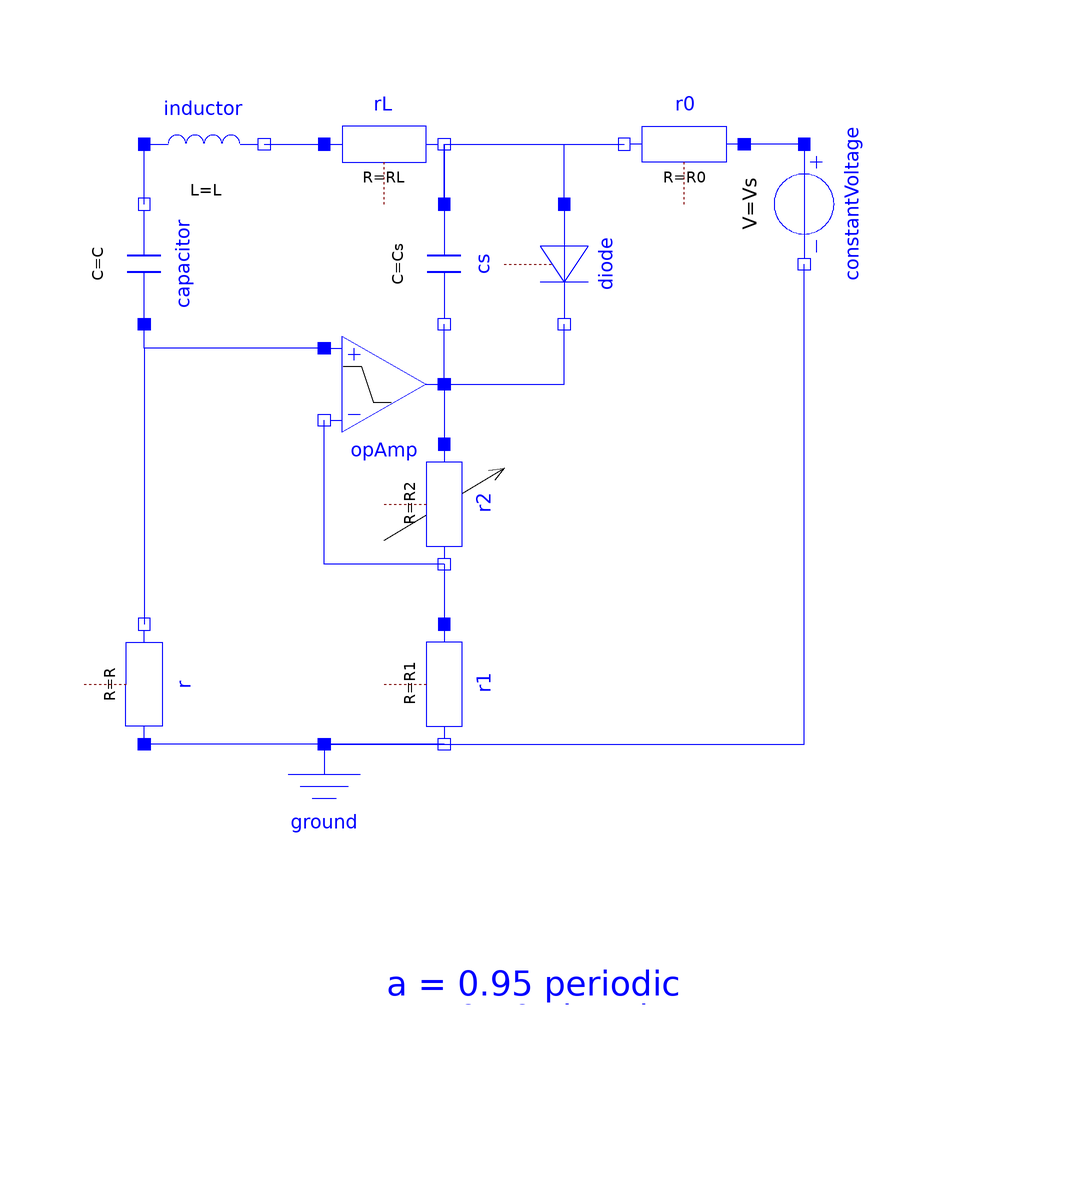

The component connection diagram of the Modelica model below, drawn from its own Placement and Line annotations.

model ImprovedCircuit "A simple chaotic oscillator for educational purposes"
  extends Modelica.Icons.Example;
  //time constant and dimensionless parameters
  parameter SI.Current I0=Vs/R0 "Estimated supply current";
  parameter SI.Time Tau=sqrt(L*C) "Time constant";
  parameter SI.Impedance Z=sqrt(L/C) "Characteristic impedance (rho)";
  parameter Real k=Z/R*a + 1 + RL/R "Amplification";
  parameter Real a=0.95;
  parameter Real b=Z*I0/nVt;
  parameter Real c=Z*Ids/nVt;
  parameter Real e=Cs/C "epsilon";
  //components
  parameter SI.Resistance R =1.0e3 "Resistor r";
  parameter SI.Resistance R1=10.e3 "Resistor r1";
  parameter SI.Resistance R2=R1*(k - 1) "Resistor r2 (tunable)";
  parameter SI.Resistance R0=20.e3 "Resistor r0";
  parameter SI.Voltage Vs=12 "Supply voltage";
  parameter SI.Inductance L=100e-3 "Inductor";
  parameter SI.Resistance RL=50 "Resistance of Inductor";
  parameter SI.Capacitance C =100e-9 "Capacitor c";
  parameter SI.Capacitance Cs=15.e-9 "Capacitor c*";
  //diode
  parameter SI.Current Ids=1e-9 "Diode: saturation current";
  parameter SI.Voltage nVt=2*26e-3 "Diode: n * voltage equivalent of temperature";
  //shortcut to results
  SI.Current iL=inductor.i "Result inductor.i";
  SI.Voltage vc=capacitor.v "Result capacitor.v";
  SI.Voltage vs=cs.v "Result c*.v";
  Real x(start=0, fixed=true)=vc/nVt "Result capacitor.v / nVt";
  Real y(start=0, fixed=true)=Z*iL/nVt "Result inductor.i *Z/nVt";
  Real z(start=0, fixed=true)=vs/nVt "Result c*.v / nVt";
  Modelica.Electrical.Analog.Basic.Ground ground
    annotation (Placement(transformation(extent={{-20,-60},{0,-40}})));
  Modelica.Electrical.Analog.Basic.Resistor r(R=R)
                                              annotation (Placement(
        transformation(
        extent={{10,-10},{-10,10}},
        rotation=270,
        origin={-40,-30})));
  Modelica.Electrical.Analog.Basic.Resistor r1(R=R1)
                                               annotation (Placement(
        transformation(
        extent={{-10,-10},{10,10}},
        rotation=270,
        origin={10,-30})));
  Modelica.Electrical.Analog.Basic.Resistor r2(R=R2)
                                               annotation (Placement(
        transformation(extent={{-10,-10},{10,10}},rotation=270,
        origin={10,0})));
  Components.IdealizedOpAmp3Pin opAmp(Vps=+Vs, Vns=-Vs)
    annotation (Placement(transformation(extent={{-10,30},{10,10}})));
  Modelica.Electrical.Analog.Basic.Capacitor capacitor(C=C)
    annotation (Placement(transformation(
        extent={{10,-10},{-10,10}},
        rotation=270,
        origin={-40,40})));
  Modelica.Electrical.Analog.Basic.Inductor inductor(L=L)
    annotation (Placement(transformation(extent={{-40,50},{-20,70}})));
  Modelica.Electrical.Analog.Basic.Resistor rL(R=RL)
    annotation (Placement(transformation(extent={{-10,50},{10,70}})));
  Modelica.Electrical.Analog.Basic.Capacitor cs(C=Cs)
    annotation (Placement(
        transformation(
        extent={{-10,-10},{10,10}},
        rotation=270,
        origin={10,40})));
  Modelica.Electrical.Analog.Semiconductors.Diode2 diode(
                                                        Ids=Ids, Vt=nVt)
    annotation (Placement(
        transformation(
        extent={{-10,-10},{10,10}},
        rotation=270,
        origin={30,40})));
  Modelica.Electrical.Analog.Basic.Resistor r0(R=R0)
    annotation (Placement(transformation(extent={{60,50},{40,70}})));
  Modelica.Electrical.Analog.Sources.ConstantVoltage constantVoltage(V=Vs)
    annotation (Placement(transformation(
        extent={{-10,-10},{10,10}},
        rotation=270,
        origin={70,50})));
protected
  //additional initialization
  SI.Current i_r1(start=0)=r1.i "Current of resistor r1";
  SI.Voltage vd(start=0)=diode.vd "Voltage of diode";
equation
  connect(r1.n, ground.p)
    annotation (Line(points={{10,-40},{-10,-40}},  color={0,0,255}));
  connect(opAmp.out, diode.n)
    annotation (Line(points={{10,20},{30,20},{30,30}}, color={0,0,255}));
  connect(ground.p, constantVoltage.n)
    annotation (Line(points={{-10,-40},{70,-40},{70,40}}, color={0,0,255}));
  connect(constantVoltage.p, r0.p)
    annotation (Line(points={{70,60},{60,60}}, color={0,0,255}));
  connect(opAmp.out, r2.p)
    annotation (Line(points={{10,20},{10,10}}, color={0,0,255}));
  connect(r2.n, r1.p)
    annotation (Line(points={{10,-10},{10,-20}}, color={0,0,255}));
  connect(r2.n, opAmp.in_n)
    annotation (Line(points={{10,-10},{-10,-10},{-10,14}}, color={0,0,255}));
  connect(diode.p, r0.n)
    annotation (Line(points={{30,50},{30,60},{40,60}}, color={0,0,255}));
  connect(opAmp.out, cs.n)
    annotation (Line(points={{10,20},{10,30}}, color={0,0,255}));
  connect(ground.p, r.p)
    annotation (Line(points={{-10,-40},{-40,-40}}, color={0,0,255}));
  connect(opAmp.in_p, capacitor.p)
    annotation (Line(points={{-10,26},{-40,26},{-40,30}}, color={0,0,255}));
  connect(opAmp.in_p, r.n)
    annotation (Line(points={{-10,26},{-40,26},{-40,-20}}, color={0,0,255}));
  connect(capacitor.n, inductor.p)
    annotation (Line(points={{-40,50},{-40,60}}, color={0,0,255}));
  connect(cs.p, r0.n)
    annotation (Line(points={{10,50},{10,60},{40,60}}, color={0,0,255}));
  connect(rL.n, cs.p)
    annotation (Line(points={{10,60},{10,50}}, color={0,0,255}));
  connect(inductor.n, rL.p)
    annotation (Line(points={{-20,60},{-10,60}}, color={0,0,255}));
  annotation (Documentation(info="<html>
<p>See documentation of the <a href=\"modelica://ChaoticCircuits.ChaoticOscillator\">enclosing subpackage</a>.</p>
</html>"), experiment(
      StopTime=0.1,
      Interval=1e-06,
      Tolerance=1e-06),
    Diagram(graphics={Line(
          points={{0,-6},{20,6}},
          color={0,0,0},
          arrow={Arrow.None,Arrow.Open}),
                      Text(
          extent={{0,-60},{100,-100}},
          textColor={0,0,255},
          textString="a = 0.95 periodic
a = 0.40 chaotic")}));
end ImprovedCircuit;